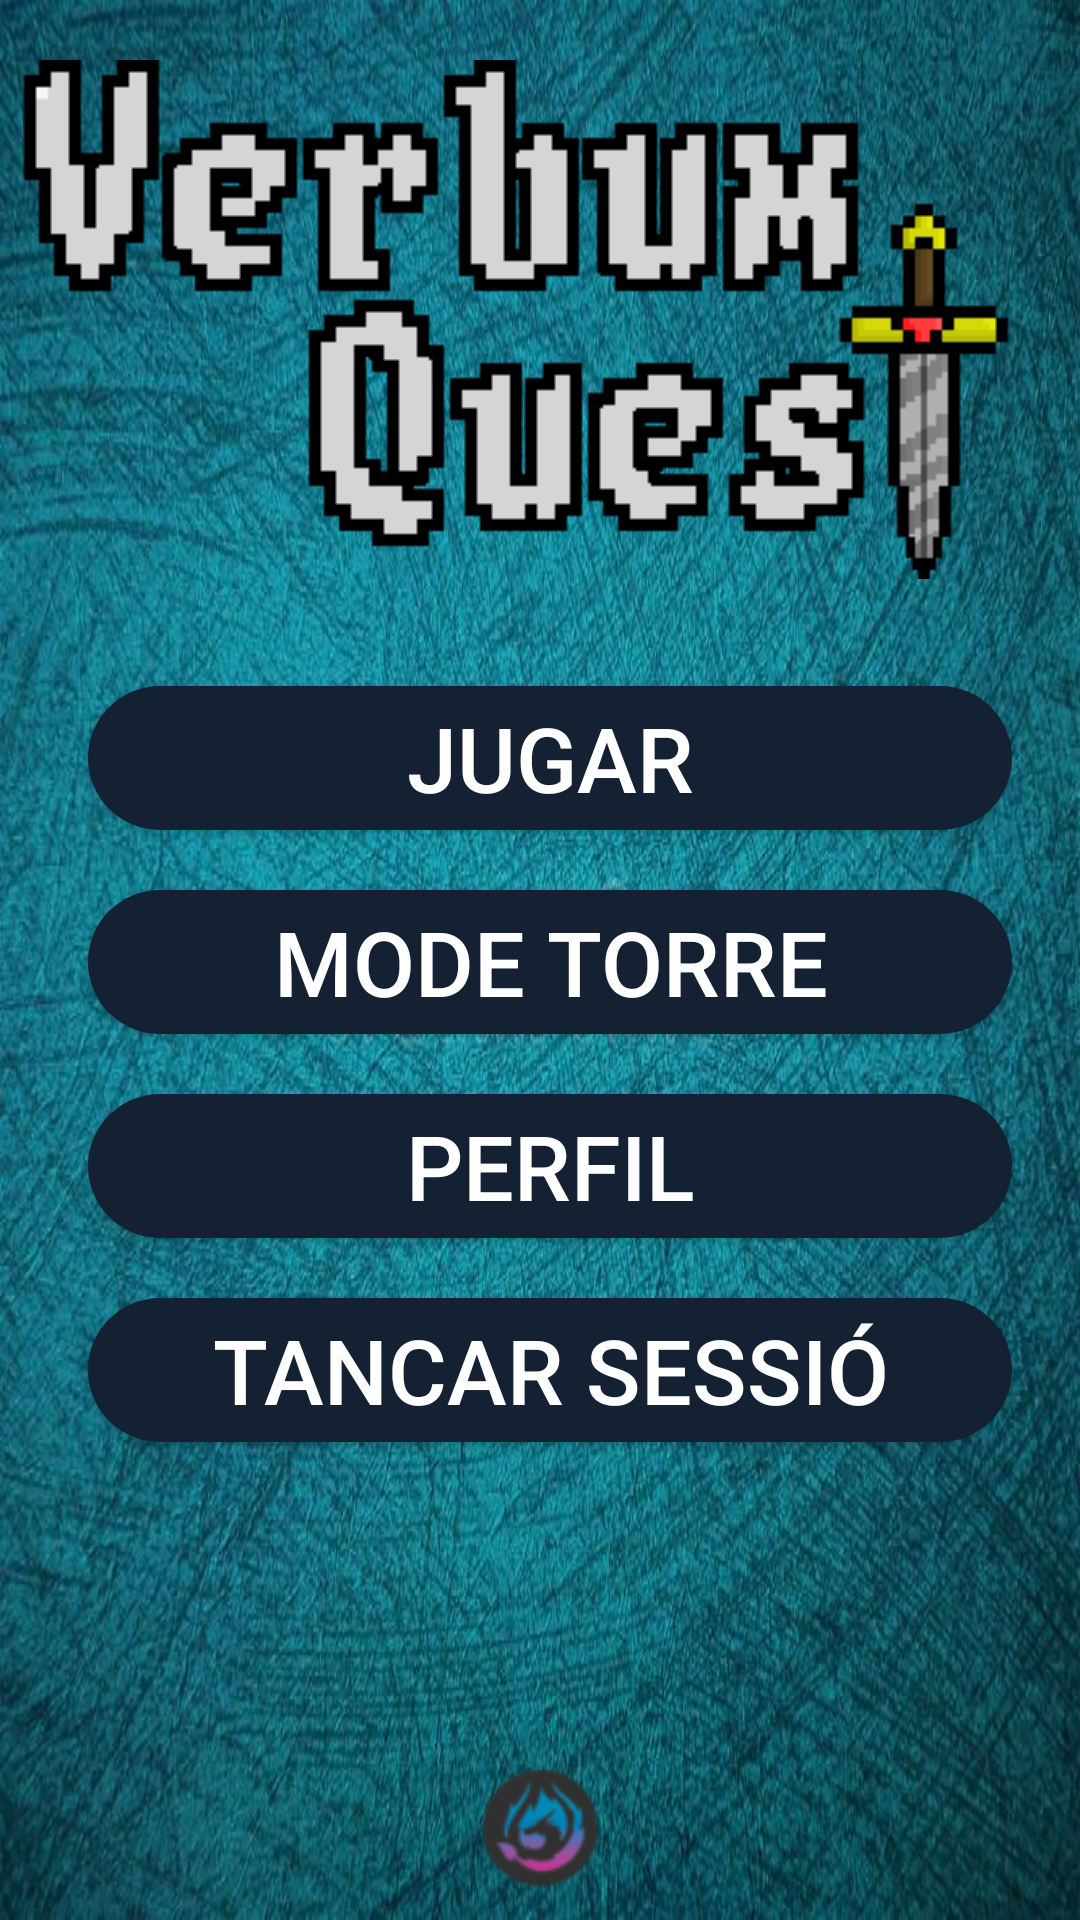

Here is an Android app screen rendered from its layout file. Give the layout XML and the strings, colors and styles it references.
<!-- AndroidManifest.xml: application theme Theme.AppCompat.NoActionBar -->
<!-- res/layout/activity_menu.xml -->
<?xml version="1.0" encoding="utf-8"?>
<androidx.constraintlayout.widget.ConstraintLayout xmlns:android="http://schemas.android.com/apk/res/android"
    xmlns:app="http://schemas.android.com/apk/res-auto"
    xmlns:tools="http://schemas.android.com/tools"
    android:id="@+id/scrollView2"
    android:layout_width="match_parent"
    android:layout_height="match_parent"
    android:background="@drawable/fonsverbum"
    tools:context=".MainActivity">

    <androidx.appcompat.widget.LinearLayoutCompat
        android:id="@+id/linearLayoutCompat2"
        android:layout_width="328dp"
        android:layout_height="448dp"
        android:gravity="center"
        android:orientation="vertical"
        app:layout_constraintBottom_toBottomOf="parent"
        app:layout_constraintEnd_toEndOf="parent"
        app:layout_constraintHorizontal_bias="0.602"
        app:layout_constraintStart_toStartOf="parent"
        app:layout_constraintTop_toTopOf="parent"
        app:layout_constraintVertical_bias="0.681">

        <Button
            android:id="@+id/jugarBtn"
            android:layout_width="match_parent"
            android:layout_height="wrap_content"
            android:layout_margin="10dp"
            android:background="@drawable/boto_personalitzat"
            android:backgroundTintMode="src_over"
            android:text="@string/jugarBtn"
            android:textColor="#ffffff"
            android:textSize="30sp" />

        <Button
            android:id="@+id/torre"
            android:layout_width="match_parent"
            android:layout_height="wrap_content"
            android:layout_margin="10dp"
            android:background="@drawable/boto_personalitzat"
            android:text="@string/torre"
            android:textColor="#ffffff"
            android:textSize="30sp" />
        <Button
            android:id="@+id/usuari"
            android:layout_width="match_parent"
            android:layout_height="wrap_content"
            android:layout_margin="10dp"
            android:background="@drawable/boto_personalitzat"
            android:text="@string/usuari"
            android:textColor="#ffffff"
            android:textSize="30sp" />

        <Button
            android:id="@+id/TancarSessio"
            android:layout_width="match_parent"
            android:layout_height="wrap_content"
            android:layout_margin="10dp"
            android:background="@drawable/boto_personalitzat"
            android:text="@string/TancarSessio"
            android:textColor="#ffffff"
            android:textSize="30sp" />


    </androidx.appcompat.widget.LinearLayoutCompat>

    <ImageView
        android:id="@+id/imageView7"
        android:layout_width="wrap_content"
        android:layout_height="wrap_content"
        android:layout_marginTop="20dp"
        app:layout_constraintEnd_toEndOf="parent"
        app:layout_constraintHorizontal_bias="0.492"
        app:layout_constraintStart_toStartOf="parent"
        app:layout_constraintTop_toTopOf="parent"
        app:srcCompat="@drawable/text" />

    <Button
        android:id="@+id/quisom"
        android:layout_width="55dp"
        android:layout_height="56dp"
        android:layout_margin="10dp"
        android:layout_marginTop="25dp"
        android:layout_marginBottom="32dp"
        android:background="@drawable/user"
        android:textColor="#ffffff"
        android:textSize="16sp"
        app:layout_constraintBottom_toBottomOf="parent"
        app:layout_constraintEnd_toEndOf="parent"
        app:layout_constraintStart_toStartOf="parent"
        app:layout_constraintTop_toBottomOf="@+id/linearLayoutCompat2"
        app:layout_constraintVertical_bias="0.555" />


</androidx.constraintlayout.widget.ConstraintLayout>
<!-- resources referenced by this layout -->
<resources>
  <!-- drawable boto_personalitzat (drawable) -->
  <?xml version="1.0" encoding="utf-8"?>
  <shape xmlns:android="http://schemas.android.com/apk/res/android">
      <solid android:color="#132132" />
      <corners android:radius="1000dp"/>
  </shape>
  <!-- drawable fonsverbum: jpg bitmap (drawable, 124530 bytes) -->
  <!-- drawable text: png bitmap (drawable, 5586 bytes) -->
  <!-- drawable user: png bitmap (drawable, 4417 bytes) -->
  <string name="TancarSessio">Tancar sessió</string>
  <string name="jugarBtn">Jugar</string>
  <string name="torre">Mode torre</string>
  <string name="usuari">Perfil</string>
</resources>
